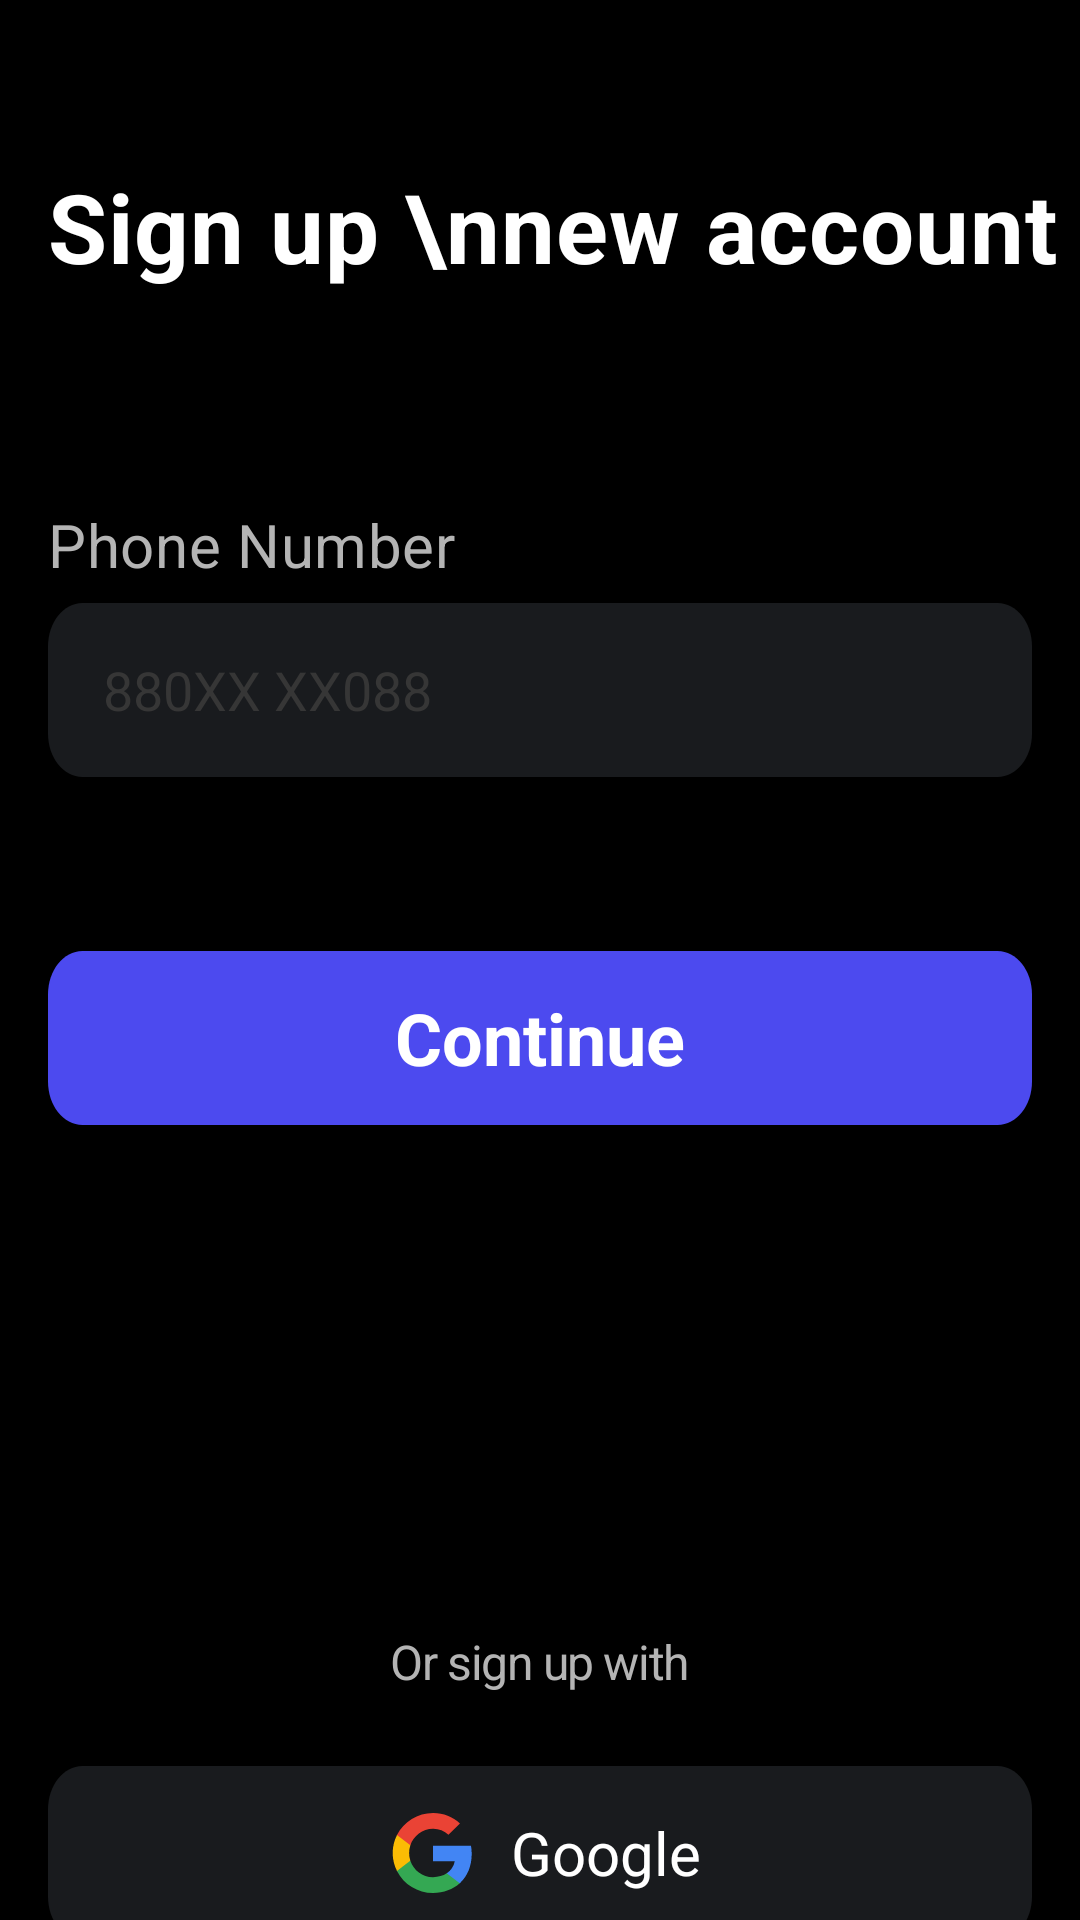

Here is an Android app screen rendered from its layout file. Give the layout XML and the strings, colors and styles it references.
<!-- AndroidManifest.xml: application theme Theme.Potli -->
<!-- res/layout/login_page_phoneno.xml -->
<?xml version="1.0" encoding="utf-8"?>
<LinearLayout 
    android:layout_width="match_parent"
    android:layout_height="match_parent"
    xmlns:android="http://schemas.android.com/apk/res/android"
    android:background="@color/black"
    android:orientation="vertical">
    
    <TextView
        android:layout_width="wrap_content"
        android:layout_height="wrap_content"
        android:text="Sign up \nnew account"
        android:textSize="32sp"
        android:textColor="@color/white"
        android:textStyle="bold"
        android:letterSpacing="0.01"
        android:layout_marginStart="16dp"
        android:layout_marginTop="54dp"/>

    <TextView
        android:layout_width="wrap_content"
        android:layout_height="wrap_content"
        android:text="Phone Number"
        android:textSize="20sp"
        android:textColor="#B4b4b4"
        android:textStyle="normal"
        android:letterSpacing="0.01"
        android:layout_marginStart="16dp"
        android:layout_marginTop="71dp"/>

    <EditText
        android:id="@+id/tenDigit"
        android:layout_width="match_parent"
        android:layout_height="58dp"
        android:layout_marginTop="6dp"
        android:background="@drawable/input"
        android:layout_marginStart="16dp"
        android:layout_marginEnd="16dp"
        android:hint=" 880XX XX088"
        android:paddingStart="14dp"
        android:paddingEnd="14dp"
        android:textColorHint="#363636"
        android:inputType="phone"
        android:textColor="#FFFFFF"/>

    <FrameLayout
        android:layout_width="match_parent"
        android:layout_height="58dp"
        android:layout_marginTop="58dp"
        android:background="@drawable/next_onboarding"
        android:layout_marginStart="16dp"
        android:layout_marginEnd="16dp">

        <TextView
            android:id="@+id/get_otp_button"
            android:layout_width="match_parent"
            android:layout_height="match_parent"
            android:text="Continue"
            android:gravity="center"
            android:textColor="@color/white"
            android:textSize="24sp"
            android:textStyle="bold"/>


    </FrameLayout>

    <TextView
        android:layout_width="wrap_content"
        android:layout_height="wrap_content"
        android:text="Or sign up with"
        android:letterSpacing="-0.03"
        android:textColor="#b4b4b4"
        android:textSize="16sp"
        android:layout_gravity="center_horizontal"
        android:layout_marginTop="168dp"/>

    <FrameLayout
        android:layout_width="match_parent"
        android:layout_height="58dp"
        android:layout_marginTop="24dp"
        android:background="@drawable/input_off"
        android:layout_marginStart="16dp"
        android:layout_marginEnd="16dp">

        <LinearLayout
            android:layout_width="wrap_content"
            android:layout_height="wrap_content"
            android:orientation="horizontal"
            android:layout_gravity="center">

            <ImageView
                android:layout_width="36dp"
                android:layout_height="36dp"
                android:src="@drawable/google"
                android:padding="4dp"
                android:layout_gravity="center"/>

            <TextView
                android:layout_width="wrap_content"
                android:layout_height="wrap_content"
                android:layout_marginStart="8dp"
                android:text="Google"
                android:layout_gravity="center"
                android:textColor="@color/white"
                android:textSize="20sp"/>

        </LinearLayout>

    </FrameLayout>

    <TextView
        android:layout_width="wrap_content"
        android:layout_height="wrap_content"
        android:text="Have an Account?"
        android:letterSpacing="0"
        android:textColor="#b4b4b4"
        android:textSize="16sp"
        android:layout_gravity="center_horizontal"
        android:layout_marginTop="24dp"/>

    <TextView
        android:layout_width="wrap_content"
        android:layout_height="wrap_content"
        android:textSize="18sp"
        android:layout_marginTop="10dp"
        android:text="Login Now"
        android:textColor="#4c4aef"
        android:layout_gravity="center_horizontal"/>

</LinearLayout>
<!-- resources referenced by this layout -->
<resources>
  <color name="black">#FF000000</color>
  <color name="white">#FFFFFFFF</color>
  <!-- drawable input (drawable) -->
  <?xml version="1.0" encoding="utf-8"?>
  <selector xmlns:android="http://schemas.android.com/apk/res/android">
      
      <item android:drawable="@drawable/input_on" android:state_focused="true" />
      
      <item android:drawable="@drawable/input_off" />
  </selector>
  <!-- drawable input_off (drawable) -->
  <?xml version="1.0" encoding="utf-8"?>
  <vector
      xmlns:android="http://schemas.android.com/apk/res/android"
      xmlns:aapt="http://schemas.android.com/aapt"
      android:width="343dp"
      android:height="48dp"
      android:viewportWidth="343"
      android:viewportHeight="48"
      >
      <group>
          <clip-path
              android:pathData="M12 0H331C337.627 0 343 5.37258 343 12V36C343 42.6274 337.627 48 331 48H12C5.37258 48 0 42.6274 0 36V12C0 5.37258 5.37258 0 12 0Z"
              />
          <path
              android:pathData="M0 0V48H343V0"
              android:fillColor="#191B1E"
              />
      </group>
  </vector>
  <!-- drawable next_onboarding (drawable) -->
  <?xml version="1.0" encoding="utf-8"?>
  <vector
      xmlns:android="http://schemas.android.com/apk/res/android"
      xmlns:aapt="http://schemas.android.com/aapt"
      android:width="343dp"
      android:height="48dp"
      android:viewportWidth="343"
      android:viewportHeight="48"
      >
      <group>
          <clip-path
              android:pathData="M12 0H331C337.627 0 343 5.37258 343 12V36C343 42.6274 337.627 48 331 48H12C5.37258 48 0 42.6274 0 36V12C0 5.37258 5.37258 0 12 0Z"
              />
          <path
              android:pathData="M0 0V48H343V0"
              android:fillColor="#4C4AEF"
              />
      </group>
  </vector>
  <style name="Theme.Potli" parent="Theme.MaterialComponents.DayNight.NoActionBar">
          
          <item name="colorPrimary">@color/purple_500</item>
          <item name="colorPrimaryVariant">@color/purple_700</item>
          <item name="colorOnPrimary">@color/white</item>
          
          <item name="colorSecondary">@color/teal_200</item>
          <item name="colorSecondaryVariant">@color/teal_700</item>
          <item name="colorOnSecondary">@color/black</item>
          
          <item name="android:statusBarColor">?attr/colorPrimaryVariant</item>
          
      </style>
  <!-- drawable input_on (drawable) -->
  <?xml version="1.0" encoding="utf-8"?>
  <vector
      xmlns:android="http://schemas.android.com/apk/res/android"
      xmlns:aapt="http://schemas.android.com/aapt"
      android:width="343dp"
      android:height="48dp"
      android:viewportWidth="343"
      android:viewportHeight="48"
      >
      <group>
          <clip-path
              android:pathData="M12 0H331C337.627 0 343 5.37258 343 12V36C343 42.6274 337.627 48 331 48H12C5.37258 48 0 42.6274 0 36V12C0 5.37258 5.37258 0 12 0Z"
              />
          <path
              android:pathData="M0 0V48H343V0"
              android:fillColor="#191B1E"
              />
          <path
              android:pathData="M12 0H331C337.627 0 343 5.37258 343 12V36C343 42.6274 337.627 48 331 48H12C5.37258 48 0 42.6274 0 36V12C0 5.37258 5.37258 0 12 0Z"
              android:strokeWidth="2"
              android:strokeColor="#4C4AEF"
              />
      </group>
  </vector>
  <color name="purple_500">#FF6200EE</color>
  <color name="purple_700">#FF3700B3</color>
  <color name="teal_200">#FF03DAC5</color>
  <color name="teal_700">#FF018786</color>
</resources>
